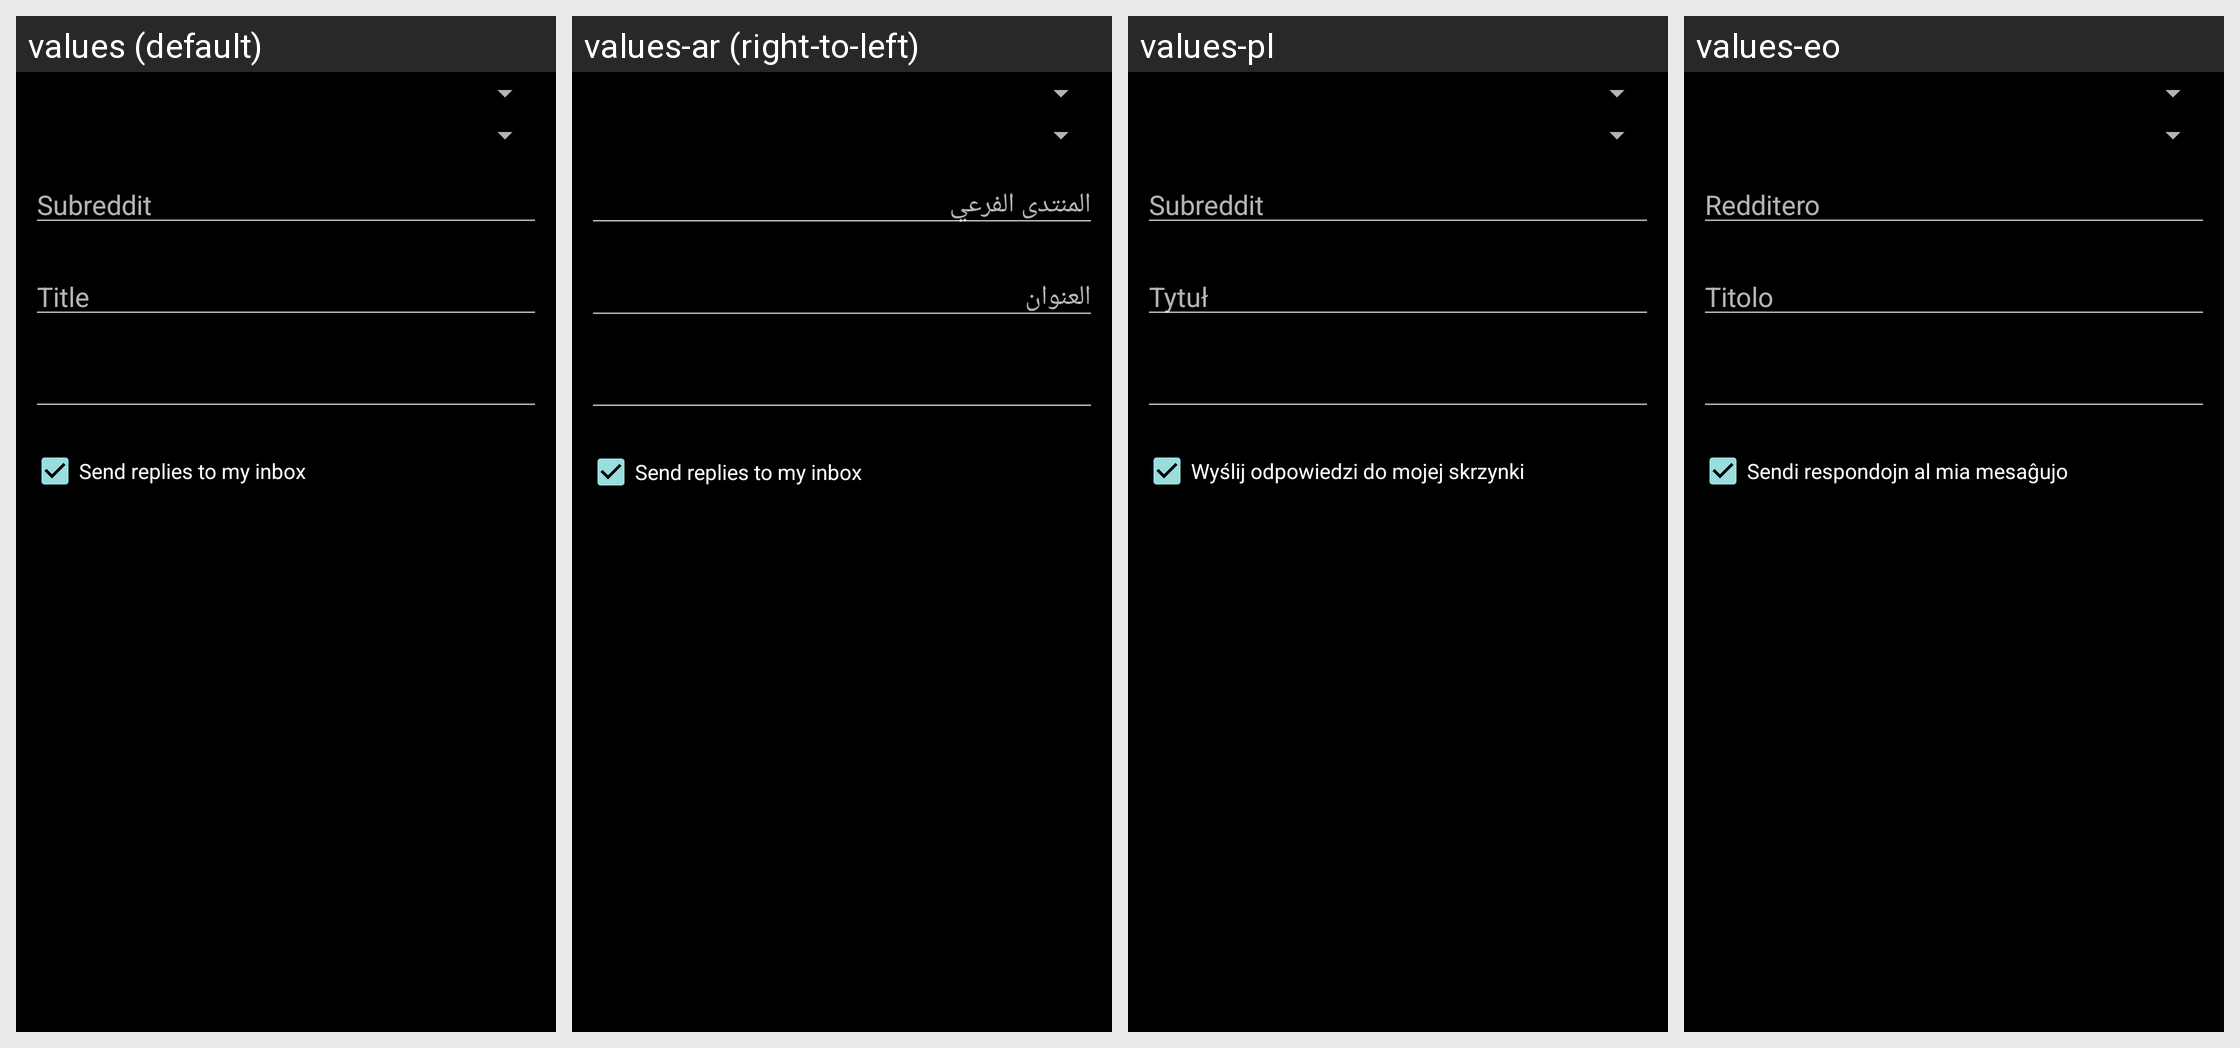

Here is an Android app screen in its default locale and in the app's own translations. Write out the translated-string differences for the strings that appear on this screen.
Android screen res/layout/post_submit.xml rendered under 4 locales, left to right: values (default), values-ar (right-to-left), values-pl, values-eo. Device: Nexus 5 (rendered at 1080×1920; each locale shown at half size, 540×960, under a caption strip naming it); theme SR.Startup.
Other locales in the repository, not shown: values-cs, values-da, values-de, values-es, values-fr, values-hu, values-it, values-nl, values-pt, values-ro, values-se.
Strings drawn on this screen, with the default value and each locale's value (text and hints the layout hard-codes, and strings that could not be matched under every locale, appear in the picture but are not listed):

post_submit_subreddit_hint
  values: Subreddit
  values-ar: المنتدى الفرعي
  values-pl: Subreddit
  values-eo: Redditero

post_submit_title_hint
  values: Title
  values-ar: العنوان
  values-pl: Tytuł
  values-eo: Titolo

send_replies_to_inbox
  values: Send replies to my inbox
  values-ar: Send replies to my inbox  [not translated; the default value is used]
  values-pl: Wyślij odpowiedzi do mojej skrzynki
  values-eo: Sendi respondojn al mia mesaĝujo
